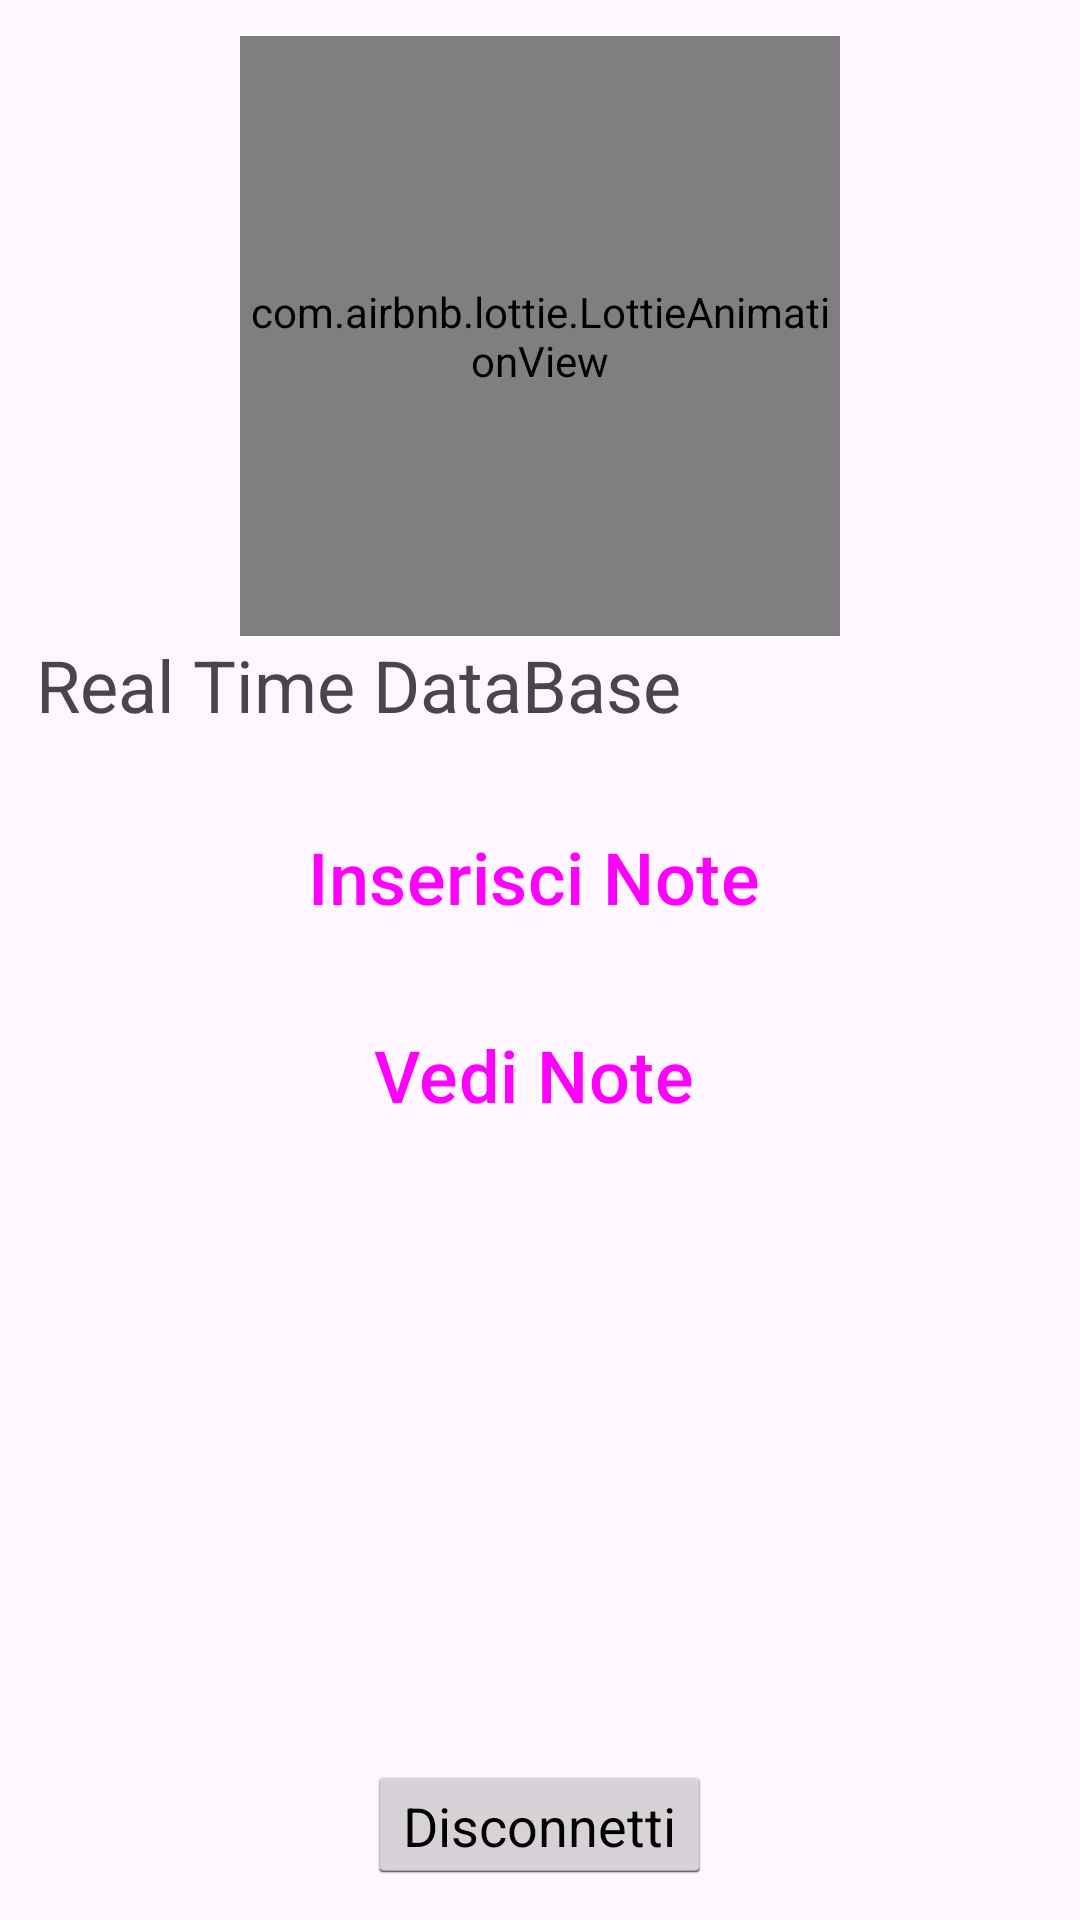

The Android layout XML behind this screen, and the referenced resources:
<!-- AndroidManifest.xml: application theme Theme.NOTEFIREBASE -->
<!-- res/layout/activity_main.xml -->
<?xml version="1.0" encoding="utf-8"?>
<LinearLayout xmlns:android="http://schemas.android.com/apk/res/android"
    xmlns:app="http://schemas.android.com/apk/res-auto"
    xmlns:tools="http://schemas.android.com/tools"
    android:layout_width="match_parent"
    android:orientation="vertical"
    android:padding="12dp"
    android:layout_height="match_parent"
    tools:context=".MainActivity">

    <com.airbnb.lottie.LottieAnimationView
        android:id="@+id/lottieAnimationViewNote"
        android:layout_width="200dp"
        android:layout_height="200dp"
        android:layout_gravity="center_horizontal"
        app:layout_constraintBottom_toBottomOf="parent"
        app:layout_constraintEnd_toEndOf="parent"
        app:layout_constraintStart_toStartOf="parent"
        app:layout_constraintTop_toTopOf="parent"
        app:lottie_autoPlay="true"
        app:lottie_loop="true"
        app:lottie_rawRes="@raw/firebase"
        tools:ignore="ImageContrastCheck" />

    <TextView
        android:layout_width="wrap_content"
        android:layout_height="wrap_content"
        android:text="Real Time DataBase"
        app:layout_constraintBottom_toBottomOf="parent"
        app:layout_constraintEnd_toEndOf="parent"
        app:layout_constraintStart_toStartOf="parent"
        android:textSize="24sp"
        app:layout_constraintTop_toTopOf="parent" />

    <Button
        android:id="@+id/InserisciNotebtn"
        style="@style/Widget.Material3.ExtendedFloatingActionButton.Icon.Surface"
        android:layout_width="match_parent"
        android:layout_height="wrap_content"
        android:layout_marginTop="20dp"
        android:text="Inserisci Note"
        android:textAllCaps="false"
        android:textSize="24sp" />

    <Button
        android:id="@+id/RiceviNotebtn"
        style="@style/Widget.Material3.ExtendedFloatingActionButton.Icon.Surface"
        android:layout_width="match_parent"
        android:layout_height="wrap_content"
        android:layout_marginTop="10dp"
        android:text="Vedi Note"
        android:textAllCaps="false"
        android:textSize="24sp" />

    <View
        android:id="@+id/view"
        android:layout_width="match_parent"
        android:layout_height="202dp" />

    <Button
        android:id="@+id/btnLogout"
        style="@android:style/Widget.Holo.Light.Button"
        android:layout_width="wrap_content"
        android:layout_height="wrap_content"
        android:layout_gravity="center_horizontal"
        android:text="Disconnetti" />

</LinearLayout>
<!-- resources referenced by this layout -->
<resources>
  <style name="Theme.NOTEFIREBASE" parent="Base.Theme.NOTEFIREBASE" />
  <style name="Base.Theme.NOTEFIREBASE" parent="Theme.Material3.DayNight.NoActionBar">
          
          
      </style>
</resources>
